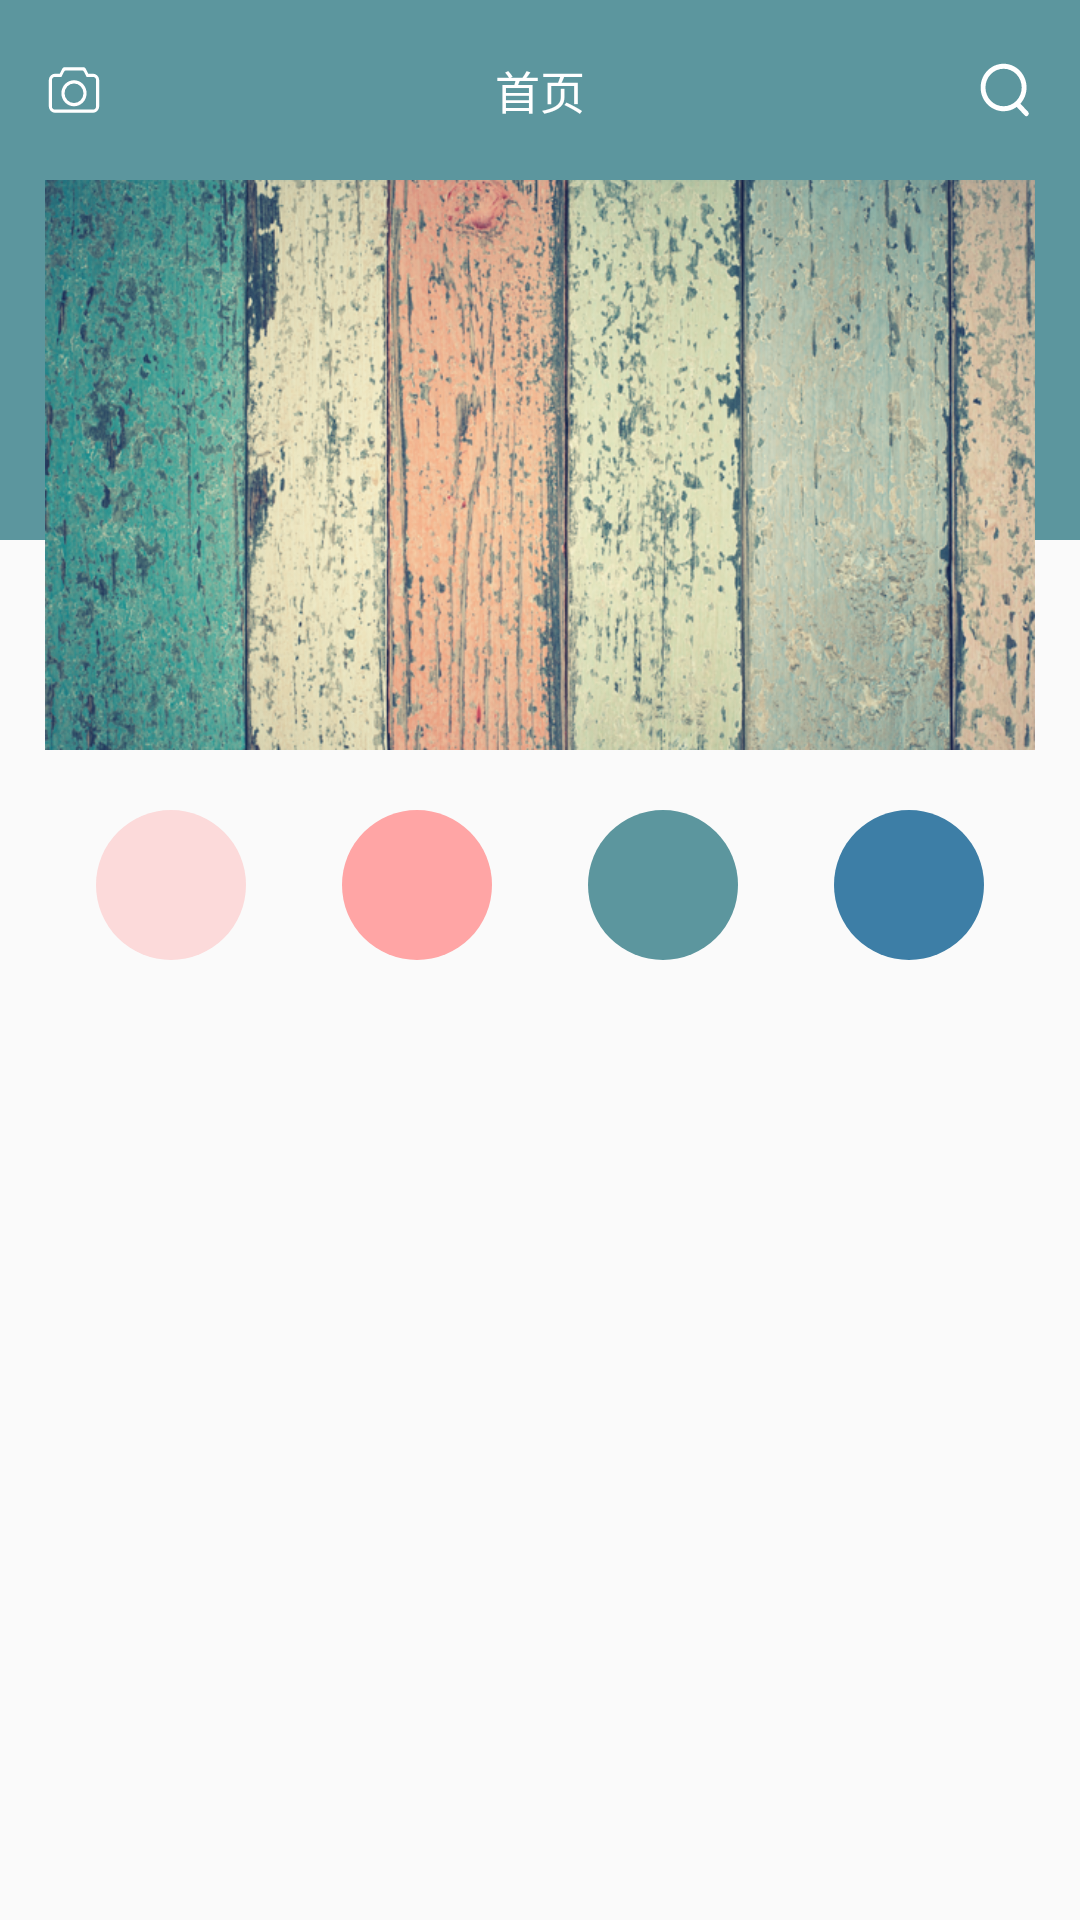

Layout XML and referenced resources for this Android screen:
<!-- AndroidManifest.xml: application theme AppTheme -->
<!-- res/layout/fragment_home.xml -->
<?xml version="1.0" encoding="utf-8"?>
<androidx.constraintlayout.widget.ConstraintLayout xmlns:android="http://schemas.android.com/apk/res/android"
    xmlns:app="http://schemas.android.com/apk/res-auto"
    xmlns:tools="http://schemas.android.com/tools"
    android:layout_width="match_parent"
    android:layout_height="match_parent"
    tools:context=".view.MyFragment.HomeFragment"
    tools:ignore="ExtraText">


    <ImageView
        android:id="@+id/top_bg_small"
        android:layout_width="match_parent"
        android:layout_height="60dp"
        android:background="@color/green"
        app:layout_constraintTop_toTopOf="parent"/>


    <androidx.constraintlayout.widget.ConstraintLayout
        android:id="@id/top"
        android:layout_width="330dp"
        android:layout_height="60dp"
        app:layout_constraintTop_toTopOf="parent"
        app:layout_constraintStart_toStartOf="parent"
        app:layout_constraintEnd_toEndOf="parent">

        <Button
            android:id="@+id/camera"
            android:layout_width="0dp"
            android:layout_height="20dp"
            app:layout_constraintHorizontal_weight="1"
            android:background="@drawable/ic_main_camera"
            app:layout_constraintStart_toStartOf="parent"
            app:layout_constraintEnd_toStartOf="@+id/title"
            app:layout_constraintTop_toTopOf="parent"
            app:layout_constraintBottom_toBottomOf="parent"/>

        <TextView
            android:id="@+id/title"
            android:layout_width="0dp"
            android:layout_height="wrap_content"
            app:layout_constraintHorizontal_weight="15"
            android:gravity="center"
            app:layout_constraintStart_toEndOf="@+id/camera"
            app:layout_constraintEnd_toStartOf="@+id/search"
            app:layout_constraintTop_toTopOf="parent"
            app:layout_constraintBottom_toBottomOf="parent"
            android:text="@string/tab_menu_home"
            android:textSize="15sp"
            android:textColor="@color/white"/>

        <Button
            android:id="@+id/search"
            android:layout_width="0dp"
            android:layout_height="20dp"
            app:layout_constraintHorizontal_weight="1"
            app:layout_constraintEnd_toEndOf="parent"
            app:layout_constraintStart_toEndOf="@+id/title"
            app:layout_constraintTop_toTopOf="parent"
            app:layout_constraintBottom_toBottomOf="parent"
            android:background="@drawable/ic_main_search"/>


    </androidx.constraintlayout.widget.ConstraintLayout>



    <ScrollView
        android:layout_height="match_parent"
        android:layout_width="match_parent"
        android:layout_marginTop="60dp">

        <androidx.constraintlayout.widget.ConstraintLayout
            android:layout_width="match_parent"
            android:layout_height="wrap_content"
            android:paddingBottom="10dp"
            tools:ignore="ExtraText">

            <ImageView
                android:id="@+id/top_bg_large"
                android:layout_width="match_parent"
                android:layout_height="120dp"
                android:background="@color/green"
                app:layout_constraintTop_toTopOf="parent"/>


            <ImageView
                android:id="@+id/photo"
                android:layout_width="330dp"
                android:layout_height="190dp"
                android:background="@drawable/home_show"
                android:layout_gravity="center_horizontal"
                app:layout_constraintTop_toTopOf="parent"
                app:layout_constraintStart_toStartOf="parent"
                app:layout_constraintEnd_toEndOf="parent"/>


            <Button
                android:id="@+id/button1"
                android:layout_width="50dp"
                android:layout_height="50dp"
                style="?android:attr/borderlessButtonStyle"
                android:background="@drawable/main_button1"
                app:layout_constraintEnd_toStartOf="@+id/button2"
                app:layout_constraintStart_toStartOf="parent"
                app:layout_constraintTop_toBottomOf="@+id/photo"
                android:layout_marginTop="20dp" />

            <Button
                android:id="@+id/button2"
                android:layout_width="50dp"
                android:layout_height="50dp"
                style="?android:attr/borderlessButtonStyle"
                android:background="@drawable/main_button2"
                app:layout_constraintStart_toEndOf="@+id/button1"
                app:layout_constraintEnd_toStartOf="@+id/button3"
                app:layout_constraintTop_toBottomOf="@+id/photo"
                android:layout_marginTop="20dp" />

            <Button
                android:id="@+id/button3"
                android:layout_width="50dp"
                android:layout_height="50dp"
                style="?android:attr/borderlessButtonStyle"
                android:background="@drawable/main_button3"
                app:layout_constraintStart_toEndOf="@+id/button2"
                app:layout_constraintEnd_toStartOf="@+id/button4"
                app:layout_constraintTop_toBottomOf="@+id/photo"
                android:layout_marginTop="20dp" />

            <Button
                android:id="@+id/button4"
                android:layout_width="50dp"
                android:layout_height="50dp"
                style="?android:attr/borderlessButtonStyle"
                android:background="@drawable/main_button4"
                app:layout_constraintStart_toEndOf="@+id/button3"
                app:layout_constraintEnd_toEndOf="parent"
                app:layout_constraintTop_toBottomOf="@+id/photo"
                android:layout_marginTop="20dp" />

            </androidx.constraintlayout.widget.ConstraintLayout>


    </ScrollView>

    <androidx.recyclerview.widget.RecyclerView
        android:id="@+id/recyclerview"
        android:layout_width="match_parent"
        android:layout_height="match_parent"
        app:layout_constraintTop_toTopOf="parent"
        android:layout_marginTop="350dp"/>


</androidx.constraintlayout.widget.ConstraintLayout>
<!-- resources referenced by this layout -->
<resources>
  <color name="green">#5c969e</color>
  <color name="white">#FFFFFF</color>
  <!-- drawable home_show: png bitmap (drawable, 574778 bytes) -->
  <!-- drawable ic_main_camera (drawable) -->
  <vector xmlns:android="http://schemas.android.com/apk/res/android"
      android:width="20dp"
      android:height="20dp"
      android:viewportWidth="1024"
      android:viewportHeight="1024">
    <path
        android:fillColor="#fff"
        android:pathData="M845.75,233.87h-83.43l-27.82,-55.62c-16.39,-32.36 -24.9,-55.63 -55.63,-55.63L345.13,122.62c-30.72,0 -40.88,26.54 -55.63,55.63l-27.81,55.62h-83.44A111.25,111.25 0,0 0,67 345.12v445a111.25,111.25 0,0 0,111.25 111.26h667.5A111.25,111.25 0,0 0,957 790.12v-445a111.25,111.25 0,0 0,-111.25 -111.25zM901.37,790.12a55.63,55.63 0,0 1,-55.62 55.63h-667.5a55.63,55.63 0,0 1,-55.62 -55.63v-445a55.63,55.63 0,0 1,55.62 -55.62L289.5,289.5l27.81,-55.63c19.66,-32.36 24.9,-55.62 55.62,-55.62h278.13c30.72,0 36,23.26 55.63,55.62l27.81,55.63h111.25a55.62,55.62 0,0 1,55.62 55.62zM512,345.12c-122.88,0 -222.5,99.62 -222.5,222.5s99.62,222.5 222.5,222.5 222.5,-99.62 222.5,-222.5 -99.62,-222.5 -222.5,-222.5zM512,734.5a166.88,166.88 0,1 1,166.87 -166.88A166.87,166.87 0,0 1,512 734.5z"/>
  </vector>
  <!-- drawable ic_main_search (drawable) -->
  <vector xmlns:android="http://schemas.android.com/apk/res/android"
      android:width="19dp"
      android:height="19dp"
      android:viewportWidth="1024"
      android:viewportHeight="1024">
    <path
        android:fillColor="#fff"
        android:pathData="M469.34,789.34c176.74,0 320,-143.26 320,-320s-143.26,-320 -320,-320 -320,143.26 -320,320 143.26,320 320,320zM766.21,745.31l136.7,139.94a42.66,42.66 0,0 1,-61.06 59.62l-140.1,-143.42a403.49,403.49 0,0 1,-232.42 73.22C245.44,874.66 64,693.22 64,469.34S245.47,64 469.34,64c223.84,0 405.31,181.47 405.31,405.34 0,106.59 -41.15,203.58 -108.45,275.97z"/>
  </vector>
  <!-- drawable main_button1 (drawable) -->
  <?xml version="1.0" encoding="utf-8"?>
  <shape xmlns:android="http://schemas.android.com/apk/res/android"
      android:shape="oval"
      android:useLevel="false">
  
      <solid
          android:color="@color/light_pink"/>
  
      <size
          android:width="512dp"
      android:height="512dp"/>
  
  
  </shape>
  <!-- drawable main_button2 (drawable) -->
  <?xml version="1.0" encoding="utf-8"?>
  <shape xmlns:android="http://schemas.android.com/apk/res/android"
      android:shape="oval"
      android:useLevel="false">
  
      <solid
          android:color="@color/pink"/>
  
      <size
          android:width="512dp"
      android:height="512dp"/>
  
  
  </shape>
  <!-- drawable main_button3 (drawable) -->
  <?xml version="1.0" encoding="utf-8"?>
  <shape xmlns:android="http://schemas.android.com/apk/res/android"
      android:shape="oval"
      android:useLevel="false">
  
      <solid
          android:color="@color/green"/>
  
      <size
          android:width="512dp"
      android:height="512dp"/>
  
  
  </shape>
  <!-- drawable main_button4 (drawable) -->
  <?xml version="1.0" encoding="utf-8"?>
  <shape xmlns:android="http://schemas.android.com/apk/res/android"
      android:shape="oval"
      android:useLevel="false">
  
      <solid
          android:color="@color/blue"/>
  
      <size
          android:width="512dp"
      android:height="512dp"/>
  
  
  </shape>
  <string name="tab_menu_home">首页</string>
  <style name="AppTheme" parent="Theme.AppCompat.Light.DarkActionBar">
          
          <item name="colorPrimary">@color/colorPrimary</item>
          <item name="colorPrimaryDark">@color/colorPrimaryDark</item>
          <item name="colorAccent">@color/colorAccent</item>
      </style>
  <color name="light_pink">#fcdada</color>
  <color name="pink">#ffa5a5</color>
  <color name="blue">#3d7ea6</color>
  <color name="colorPrimary">#5c969e</color>
  <color name="colorPrimaryDark">#000</color>
  <color name="colorAccent">#5c969e</color>
</resources>
